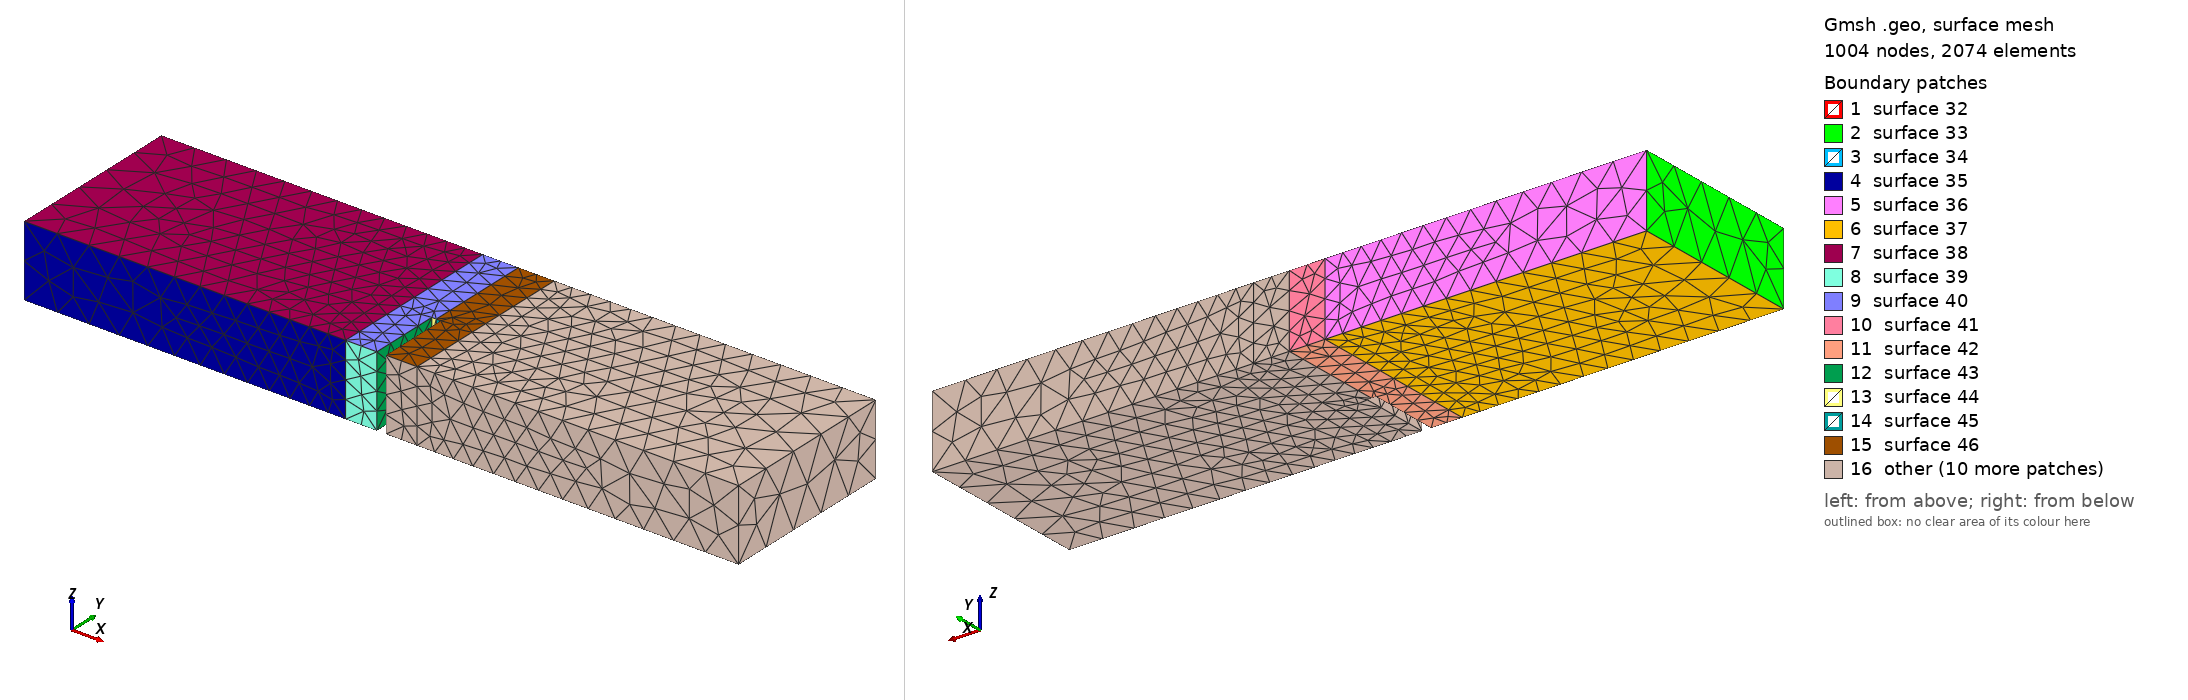

Gmsh geometry script, surface-meshed: 1004 nodes, 2074 surface elements. Boundary patches (legend numbers): 1 surface 32, 2 surface 33, 3 surface 34, 4 surface 35, 5 surface 36, 6 surface 37, 7 surface 38, 8 surface 39, 9 surface 40, 10 surface 41, 11 surface 42, 12 surface 43, 13 surface 44, 14 surface 45, 15 surface 46, 16 other. Left view from above one corner, right view from below the opposite corner. The script declares no physical surfaces, so the legend lists its geometric surfaces. The drawing asked Gmsh for element sizes between 1% and 20% of the model's largest extent; the script's own settings can give other sizes.

=== beam3d.geo (drawn) ===
// Notched three-point bending beam (3D), dimensions taken from
// tests/regression/benchmark/sm/concrete_3point_direct.in [mm], width 200 mm:
// span 2000, depth 500, notch 25 x 200 (through the width) at midspan,
// line supports along the bottom edges at x = 0 and x = 2000,
// load (prescribed displacement) along the top line at midspan.
// The material zone x in [900, 1100] around the notch ("Concrete") is modelled
// by a (damage) material, the rest ("Elastic") is elastic.
SetFactory("OpenCASCADE");
DefineConstant[ lc  = 100 ];   // initial mesh size, elastic zone
DefineConstant[ lcc = 50 ];    // initial mesh size, concrete zone

DefineConstant[ W = 200 ];      // width
L = 2000; H = 500;             // span, depth
nw = 25; nd = 200;             // notch width and depth
x1 = 900; x2 = 1100;           // concrete zone

Box(1) = {0,  0, 0, x1, H, W};
Box(2) = {x1, 0, 0, L/2 - x1, H, W};
Box(3) = {L/2, 0, 0, x2 - L/2, H, W};      // split at x = L/2 -> load line
Box(4) = {x2, 0, 0, L - x2, H, W};
Box(5) = {L/2 - nw/2, 0, 0, nw, nd, W};    // notch
BooleanDifference{ Volume{2, 3}; Delete; }{ Volume{5}; Delete; }
BooleanFragments{ Volume{:}; Delete; }{}

e = 1e-3;
elastic()  = Volume In BoundingBox{-e, -e, -e, x1 + e, H + e, W + e};
elastic() += Volume In BoundingBox{x2 - e, -e, -e, L + e, H + e, W + e};
concrete() = Volume In BoundingBox{x1 - e, -e, -e, x2 + e, H + e, W + e};

MeshSize{ PointsOf{ Volume{:}; } } = lc;
MeshSize{ PointsOf{ Volume{concrete()}; } } = lcc;

// Physical groups are exported as UNV groups and referenced from the ctrl files
Physical Volume("Elastic") = {elastic()};
Physical Volume("Concrete") = {concrete()};
Physical Curve("SupportL") = Curve In BoundingBox{-e, -e, -e, e, e, W + e};
Physical Curve("SupportR") = Curve In BoundingBox{L - e, -e, -e, L + e, e, W + e};
Physical Curve("Load") = Curve In BoundingBox{L/2 - e, H - e, -e, L/2 + e, H + e, W + e};
